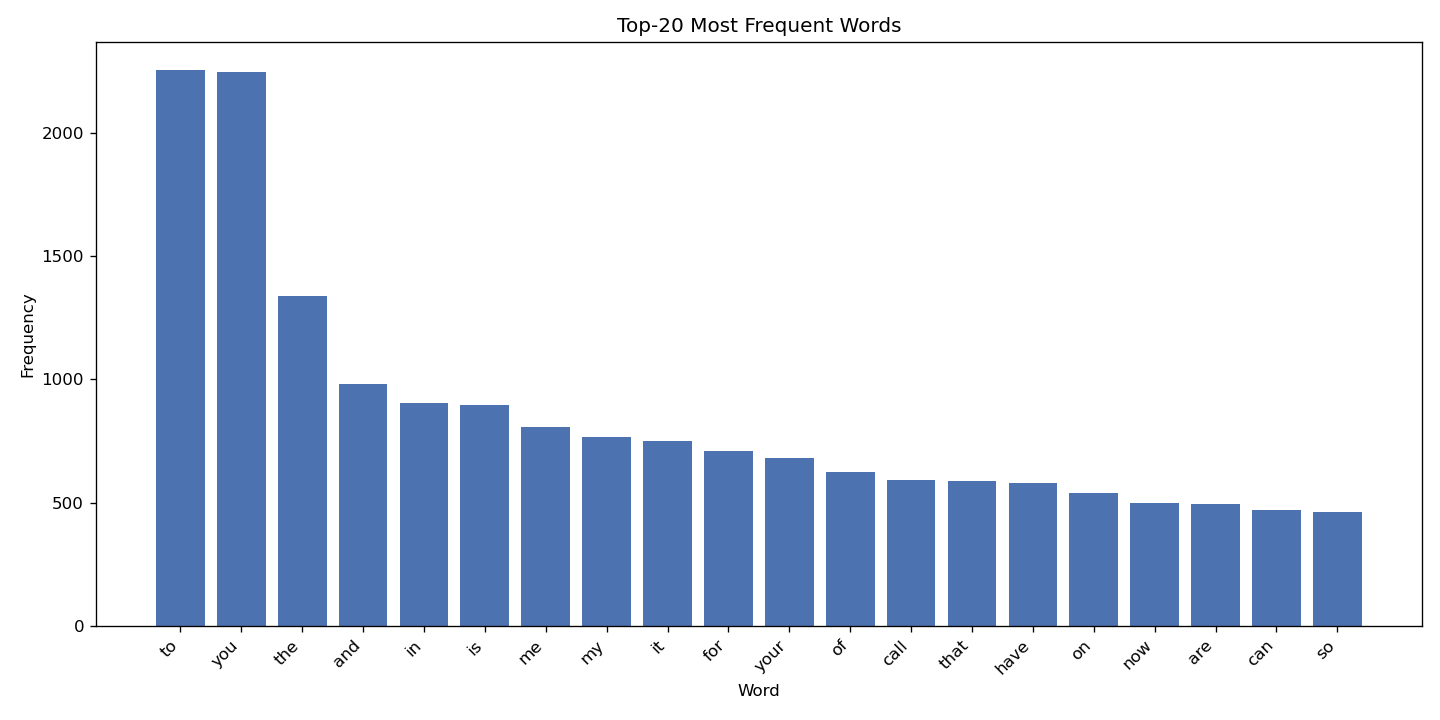

Values plotted in this chart, from the file beside it:
word, count
to, 2253
you, 2245
the, 1339
and, 980
in, 903
is, 897
me, 807
my, 766
it, 752
for, 711
your, 681
of, 623
call, 593
that, 586
have, 578
on, 538
now, 499
are, 495
can, 471
so, 462
